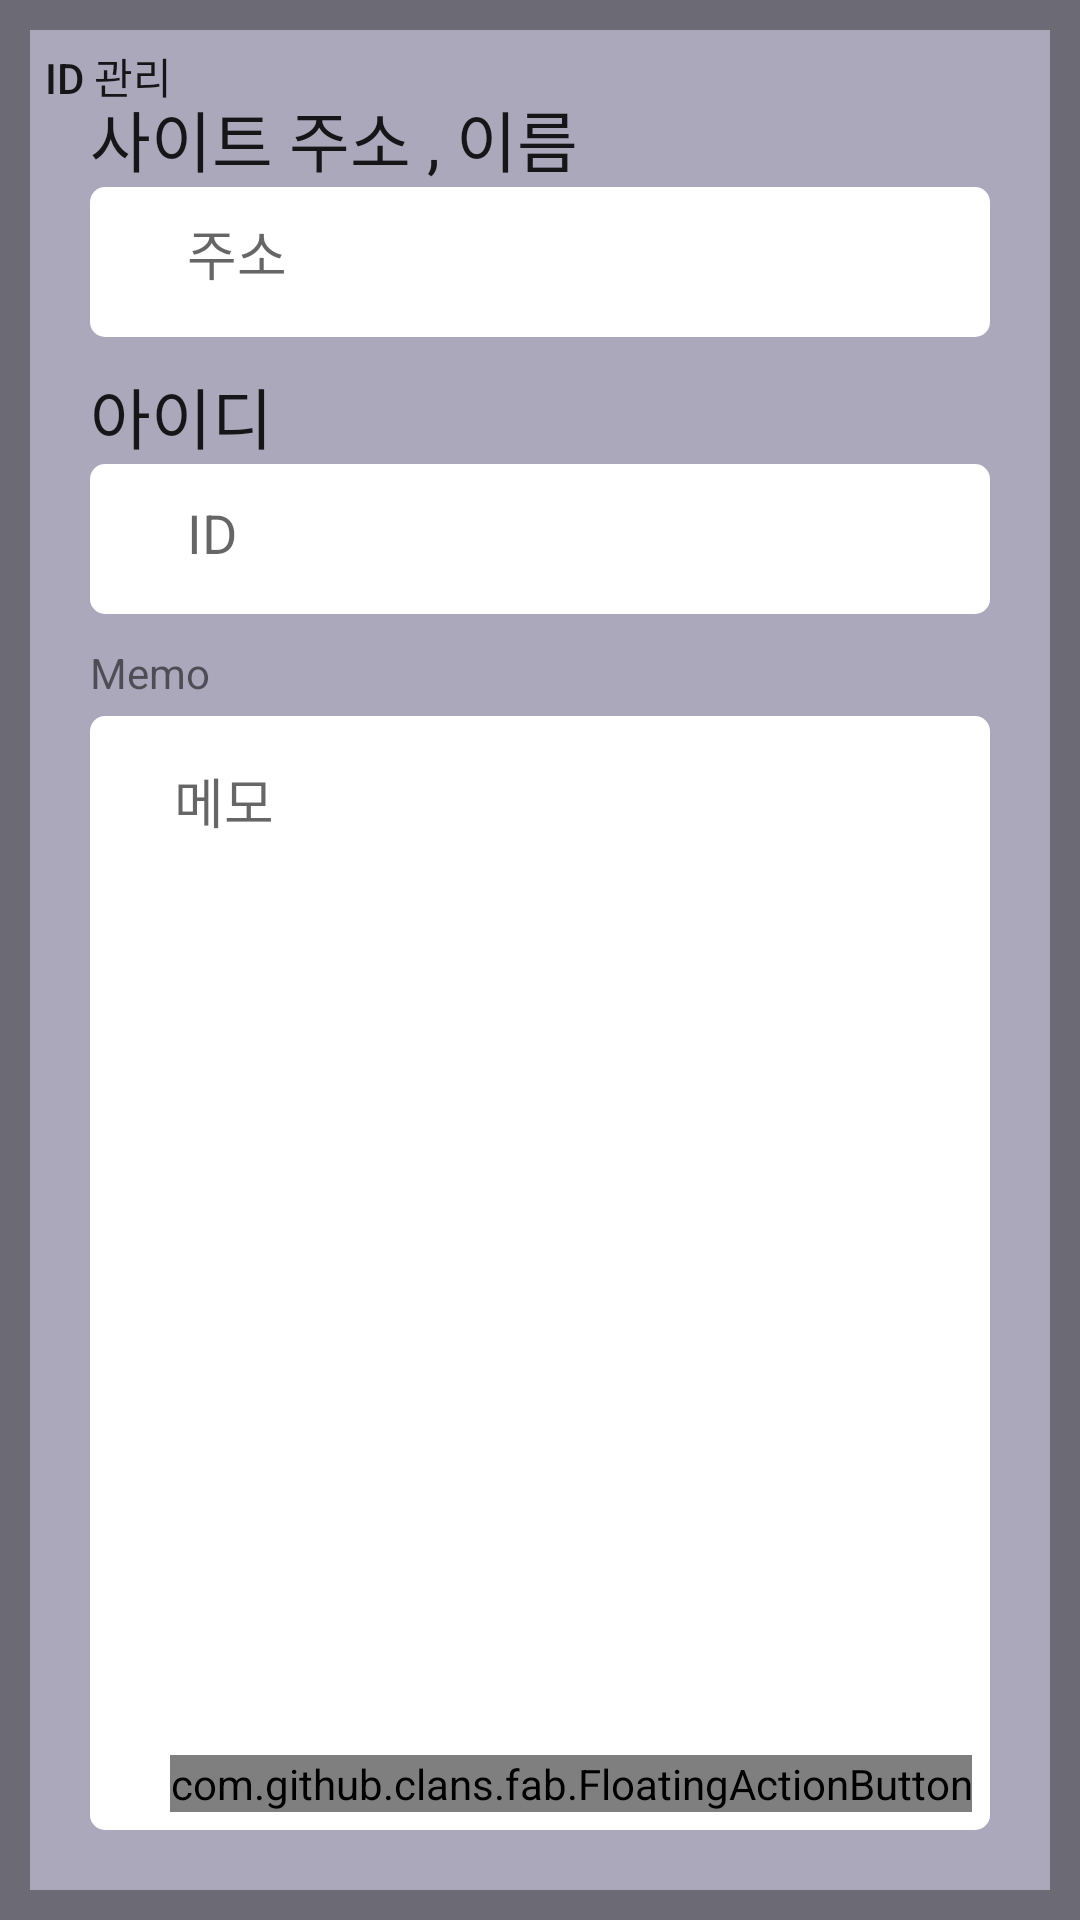

Reconstruct the res/layout file that produces this screen, plus the resources it refers to.
<!-- AndroidManifest.xml: application theme AppTheme -->
<!-- res/layout/activity_id_detail.xml -->
<?xml version="1.0" encoding="utf-8"?>
<RelativeLayout xmlns:android="http://schemas.android.com/apk/res/android"
    xmlns:tools="http://schemas.android.com/tools"
    android:layout_width="match_parent"
    android:layout_height="match_parent"
    android:id="@+id/activity_id_detail"
    tools:context="choongyul.android.com.memoappp.IdDetailActivity"
    android:background="#6c6b75">



    <RelativeLayout
        android:layout_width="match_parent"
        android:layout_height="match_parent"
        android:layout_alignParentBottom="true"
        android:id="@+id/relati"
        android:layout_marginLeft="10dp"
        android:layout_marginRight="10dp"
        android:layout_marginTop="10dp"
        android:layout_marginBottom="10dp"
        android:background="#aba8bc">


        <EditText
            android:layout_width="match_parent"
            android:layout_height="50dp"
            android:inputType="textPersonName"
            android:ems="10"
            android:id="@+id/etBank"
            android:gravity="top"
            android:layout_below="@+id/textBANK"
            android:layout_alignLeft="@+id/textBANK"
            android:layout_alignStart="@+id/textBANK"
            android:hint="    ID"
            android:background="@drawable/rounded_edittext"
            android:layout_marginRight="20dp"
            android:padding="15dp"
            />


        <TextView
            android:text="아이디"
            android:layout_width="wrap_content"
            android:layout_height="wrap_content"
            android:layout_marginTop="10dp"
            android:id="@+id/textBANK"
            android:textAppearance="@style/TextAppearance.AppCompat.Large"
            android:layout_below="@+id/etNick"
            android:layout_alignLeft="@+id/etNick"
            android:layout_alignStart="@+id/etNick"/>

        <TextView
            android:text="Memo"
            android:layout_width="wrap_content"
            android:layout_height="wrap_content"
            android:layout_below="@+id/textBANK"
            android:layout_alignLeft="@+id/etNick"
            android:layout_alignStart="@+id/etNick"
            android:layout_marginTop="60dp"
            android:id="@+id/textAccount"
            android:layout_marginBottom="5dp" />

        <EditText
            android:layout_width="match_parent"
            android:layout_height="50dp"
            android:inputType="textPersonName"
            android:ems="10"
            android:id="@+id/etNick"
            android:gravity="top"
            android:hint="    주소"
            android:layout_below="@+id/textView"
            android:layout_alignLeft="@+id/textView"
            android:layout_alignStart="@+id/textView"
            android:background="@drawable/rounded_edittext"
            android:layout_marginRight="20dp"
            android:padding="15dp"
            />


        <TextView
            android:text="사이트 주소 , 이름"
            android:layout_width="wrap_content"
            android:layout_height="wrap_content"
            android:layout_alignParentTop="true"
            android:layout_alignParentLeft="true"
            android:layout_alignParentStart="true"
            android:layout_marginLeft="20dp"
            android:layout_marginStart="20dp"
            android:layout_marginTop="20dp"
            android:id="@+id/textView"
            android:textAppearance="@style/TextAppearance.AppCompat.Large" />

        <TextView
            android:text="ID 관리"
            android:layout_width="wrap_content"
            android:layout_height="wrap_content"
            android:id="@+id/textView7"
            android:textAppearance="@style/TextAppearance.AppCompat.Body2"
            android:layout_marginTop="5dp"
            android:layout_marginLeft="5dp" />

        <EditText
            android:layout_width="match_parent"
            android:inputType="textMultiLine"
            android:ems="10"
            android:id="@+id/etMemo"
            android:gravity="top"
            android:hint="   메모"
            android:background="@drawable/rounded_edittext"
            android:layout_height="match_parent"
            android:layout_below="@+id/textAccount"
            android:layout_alignLeft="@+id/textAccount"
            android:layout_alignStart="@+id/textAccount"
            android:layout_marginRight="20dp"
            android:layout_marginBottom="20dp"
            android:padding="15dp"/>
    </RelativeLayout>

    <com.github.clans.fab.FloatingActionButton
        android:id="@+id/fabAddId"
        android:layout_width="wrap_content"
        android:layout_height="wrap_content"
        android:src="@drawable/ic50"
        style="@style/MenuButtonsSmall.Blue"
        android:layout_alignParentBottom="true"
        android:layout_alignParentRight="true"
        android:layout_alignParentEnd="true"
        android:layout_marginRight="36dp"
        android:layout_marginBottom="36dp" />


</RelativeLayout>
<!-- resources referenced by this layout -->
<resources>
  <!-- drawable ic50: png bitmap (drawable, 854 bytes) -->
  <!-- drawable rounded_edittext (drawable) -->
  <?xml version="1.0" encoding="utf-8"?>
  <shape xmlns:android="http://schemas.android.com/apk/res/android"
      android:shape="rectangle" android:padding="10dp">
      <solid android:color="#ffffff"/>
      <corners
          android:bottomRightRadius="5dp"
          android:bottomLeftRadius="5dp"
          android:topLeftRadius="5dp"
          android:topRightRadius="5dp" />
  </shape>
  <style name="MenuButtonsSmall.Blue">
          <item name="fab_colorNormal">#35cdd5</item>
          <item name="fab_colorPressed">#2fb8c0</item>
          <item name="fab_colorRipple">#259197</item>
  
      </style>
  <style name="AppTheme" parent="Theme.AppCompat.Light.DarkActionBar">
          
          <item name="colorPrimary">@color/colorPrimary</item>
          <item name="colorPrimaryDark">@color/colorPrimaryDark</item>
          <item name="colorAccent">@color/colorAccent</item>
  
          <item name="windowNoTitle">true</item>
      </style>
  <!-- not gathered from this repository: default colours our renderer supplied (Android Studio template values) -->
  <color name="colorPrimary">#FF6200EE</color>
  <color name="colorPrimaryDark">#FF3700B3</color>
  <color name="colorAccent">#FF03DAC5</color>
</resources>
